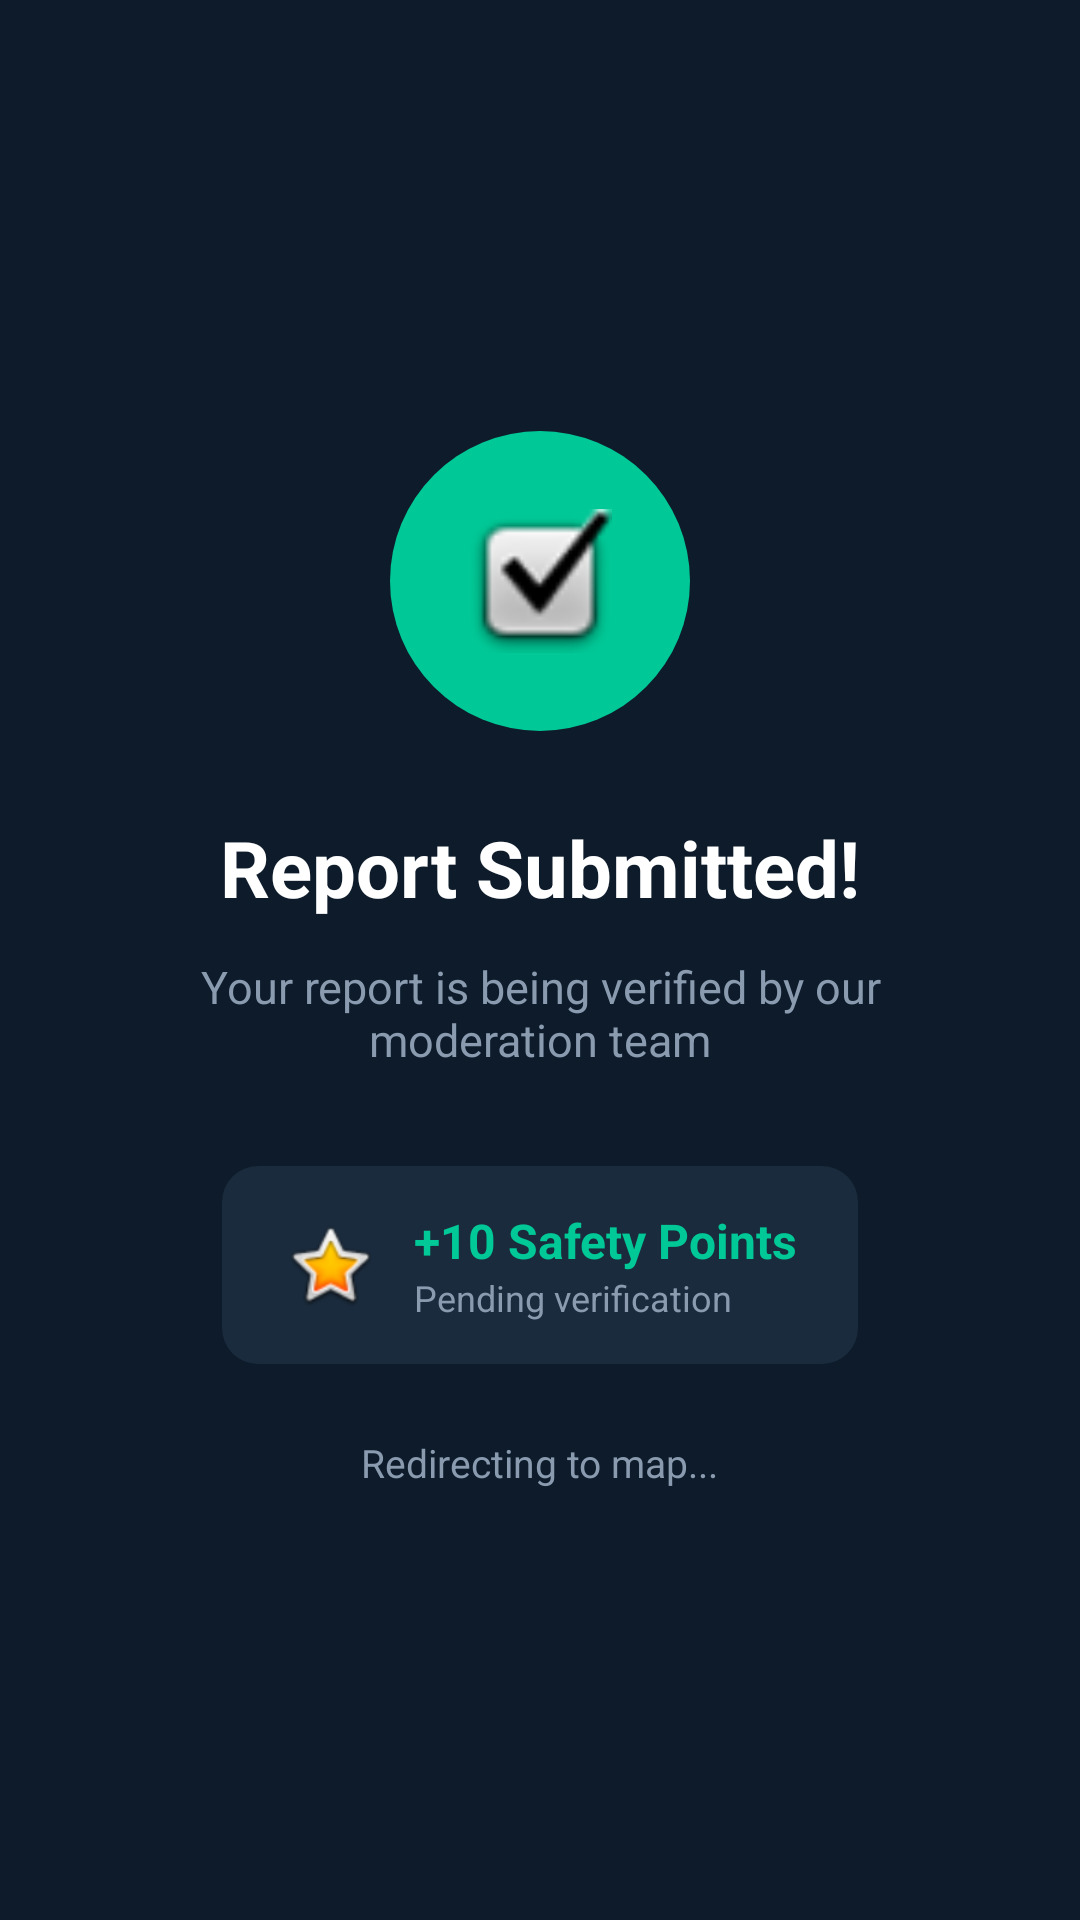

Here is an Android app screen rendered from its layout file. Give the layout XML and the strings, colors and styles it references.
<!-- AndroidManifest.xml: application theme Theme.RouteGuard -->
<!-- res/layout/activity_report_submitted.xml -->
<?xml version="1.0" encoding="utf-8"?>
<LinearLayout
    xmlns:android="http://schemas.android.com/apk/res/android"
    android:layout_width="match_parent"
    android:layout_height="match_parent"
    android:orientation="vertical"
    android:gravity="center"
    android:background="@color/bg_primary"
    android:padding="32dp">

    
    <FrameLayout
        android:layout_width="100dp"
        android:layout_height="100dp"
        android:layout_marginBottom="28dp">

        <View
            android:layout_width="100dp"
            android:layout_height="100dp"
            android:background="@drawable/bg_check_circle" />

        <ImageView
            android:layout_width="48dp"
            android:layout_height="48dp"
            android:layout_gravity="center"
            android:src="@android:drawable/checkbox_on_background" />
    </FrameLayout>

    <TextView
        android:layout_width="wrap_content"
        android:layout_height="wrap_content"
        android:text="Report Submitted!"
        android:textColor="@color/text_primary"
        android:textSize="26sp"
        android:textStyle="bold"
        android:layout_marginBottom="12dp" />

    <TextView
        android:layout_width="wrap_content"
        android:layout_height="wrap_content"
        android:text="Your report is being verified by our moderation team"
        android:textColor="@color/text_secondary"
        android:textSize="15sp"
        android:gravity="center"
        android:layout_marginBottom="32dp" />

    
    <LinearLayout
        android:layout_width="wrap_content"
        android:layout_height="wrap_content"
        android:orientation="horizontal"
        android:gravity="center_vertical"
        android:background="@drawable/bg_card_rounded"
        android:paddingStart="20dp"
        android:paddingEnd="20dp"
        android:paddingTop="14dp"
        android:paddingBottom="14dp"
        android:layout_marginBottom="24dp">

        <ImageView
            android:layout_width="32dp"
            android:layout_height="32dp"
            android:src="@android:drawable/btn_star_big_on"
            android:layout_marginEnd="12dp" />

        <LinearLayout
            android:layout_width="wrap_content"
            android:layout_height="wrap_content"
            android:orientation="vertical">

            <TextView
                android:layout_width="wrap_content"
                android:layout_height="wrap_content"
                android:text="+10 Safety Points"
                android:textColor="@color/accent_teal"
                android:textSize="16sp"
                android:textStyle="bold" />

            <TextView
                android:layout_width="wrap_content"
                android:layout_height="wrap_content"
                android:text="Pending verification"
                android:textColor="@color/text_secondary"
                android:textSize="12sp" />
        </LinearLayout>
    </LinearLayout>

    <TextView
        android:layout_width="wrap_content"
        android:layout_height="wrap_content"
        android:text="Redirecting to map..."
        android:textColor="@color/text_secondary"
        android:textSize="13sp" />

</LinearLayout>
<!-- resources referenced by this layout -->
<resources>
  <color name="accent_teal">#00C896</color>
  <color name="bg_primary">#0D1B2A</color>
  <color name="text_primary">#FFFFFF</color>
  <color name="text_secondary">#8A9BB0</color>
  <!-- drawable bg_card_rounded (drawable) -->
  <?xml version="1.0" encoding="utf-8"?>
  <shape xmlns:android="http://schemas.android.com/apk/res/android"
      android:shape="rectangle">
      <solid android:color="#1A2B3D" />
      <corners android:radius="12dp" />
  </shape>
  <!-- drawable bg_check_circle (drawable) -->
  <?xml version="1.0" encoding="utf-8"?>
  <shape xmlns:android="http://schemas.android.com/apk/res/android"
      android:shape="oval">
      <solid android:color="#00C896" />
  </shape>
  <style name="Theme.RouteGuard" parent="Base.Theme.RouteGuard">
          <item name="actionOverflowMenuStyle">@style/CustomPopupMenu</item>
      </style>
  <style name="Base.Theme.RouteGuard" parent="Theme.Material3.DayNight.NoActionBar">
          
          
      </style>
  <style name="CustomPopupMenu" parent="Widget.AppCompat.PopupMenu">
          <item name="android:itemBackground">@color/bg_card</item>
          <item name="android:textColorPrimary">@color/text_primary</item>
      </style>
  <color name="bg_card">#1A2B3D</color>
</resources>
